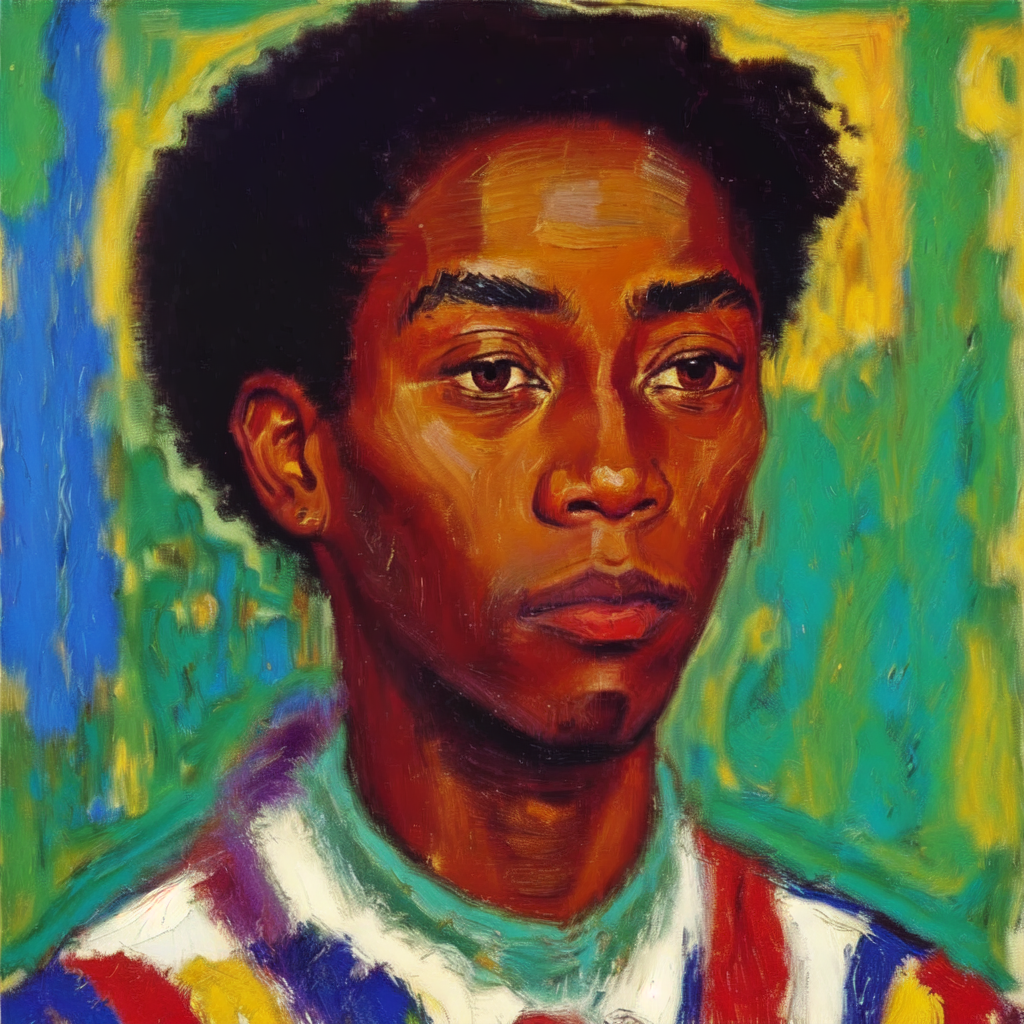
Generation parameters embedded in this image by AUTOMATIC1111 Stable Diffusion web UI or a fork of it (Forge, ...) (PNG 'parameters' text chunk):
Masterpiece. Oil Painting. Pastel Painting. Portrait of black man. Inspired by the works of Basquiat, Picasso, van Gogh, Georges Braque, Kadisnky. beautiful, work of genius, beautiful composition. Detailed. Cubism. Beautiful face, beautiful nose, beautiful eyes, beautiful hair, cute, pretty, happy, serene.
Negative prompt: art frame, bad art, bad face, watermark, text, cropped, out of frame, worst quality, low quality, jpeg artifacts, ugly, duplicate, morbid, mutilated, extra fingers, mutated hands, poorly drawn hands, poorly drawn face, mutation, deformed, blurry, dehydrated, bad anatomy, bad proportions, extra limbs, cloned face, disfigured, gross proportions, malformed limbs, missing arms, missing legs, extra arms, extra legs, fused fingers, too many fingers, long neck, framed, duplicate, nonsense, bad details, close-up, realistic, photo-realistic, bad hair, weird hairstyle, photo, tattoos, watermarks, text, ugly, long face, long neck, bad anatomy, disproportion, large face, large head, big face, big head, yellow face, unfinished, bad eyes, bad eyelashes, face tattoos, eye makeup, bad jewelry, ugly face, beard.
Steps: 20, Sampler: Euler a, CFG scale: 7, Seed: 1445598448, Size: 512x512, Model hash: 9da0c2b94d, Model: oilPainting_oilPaintingV10, Denoising strength: 0.35, Hires upscale: 2, Hires upscaler: Latent